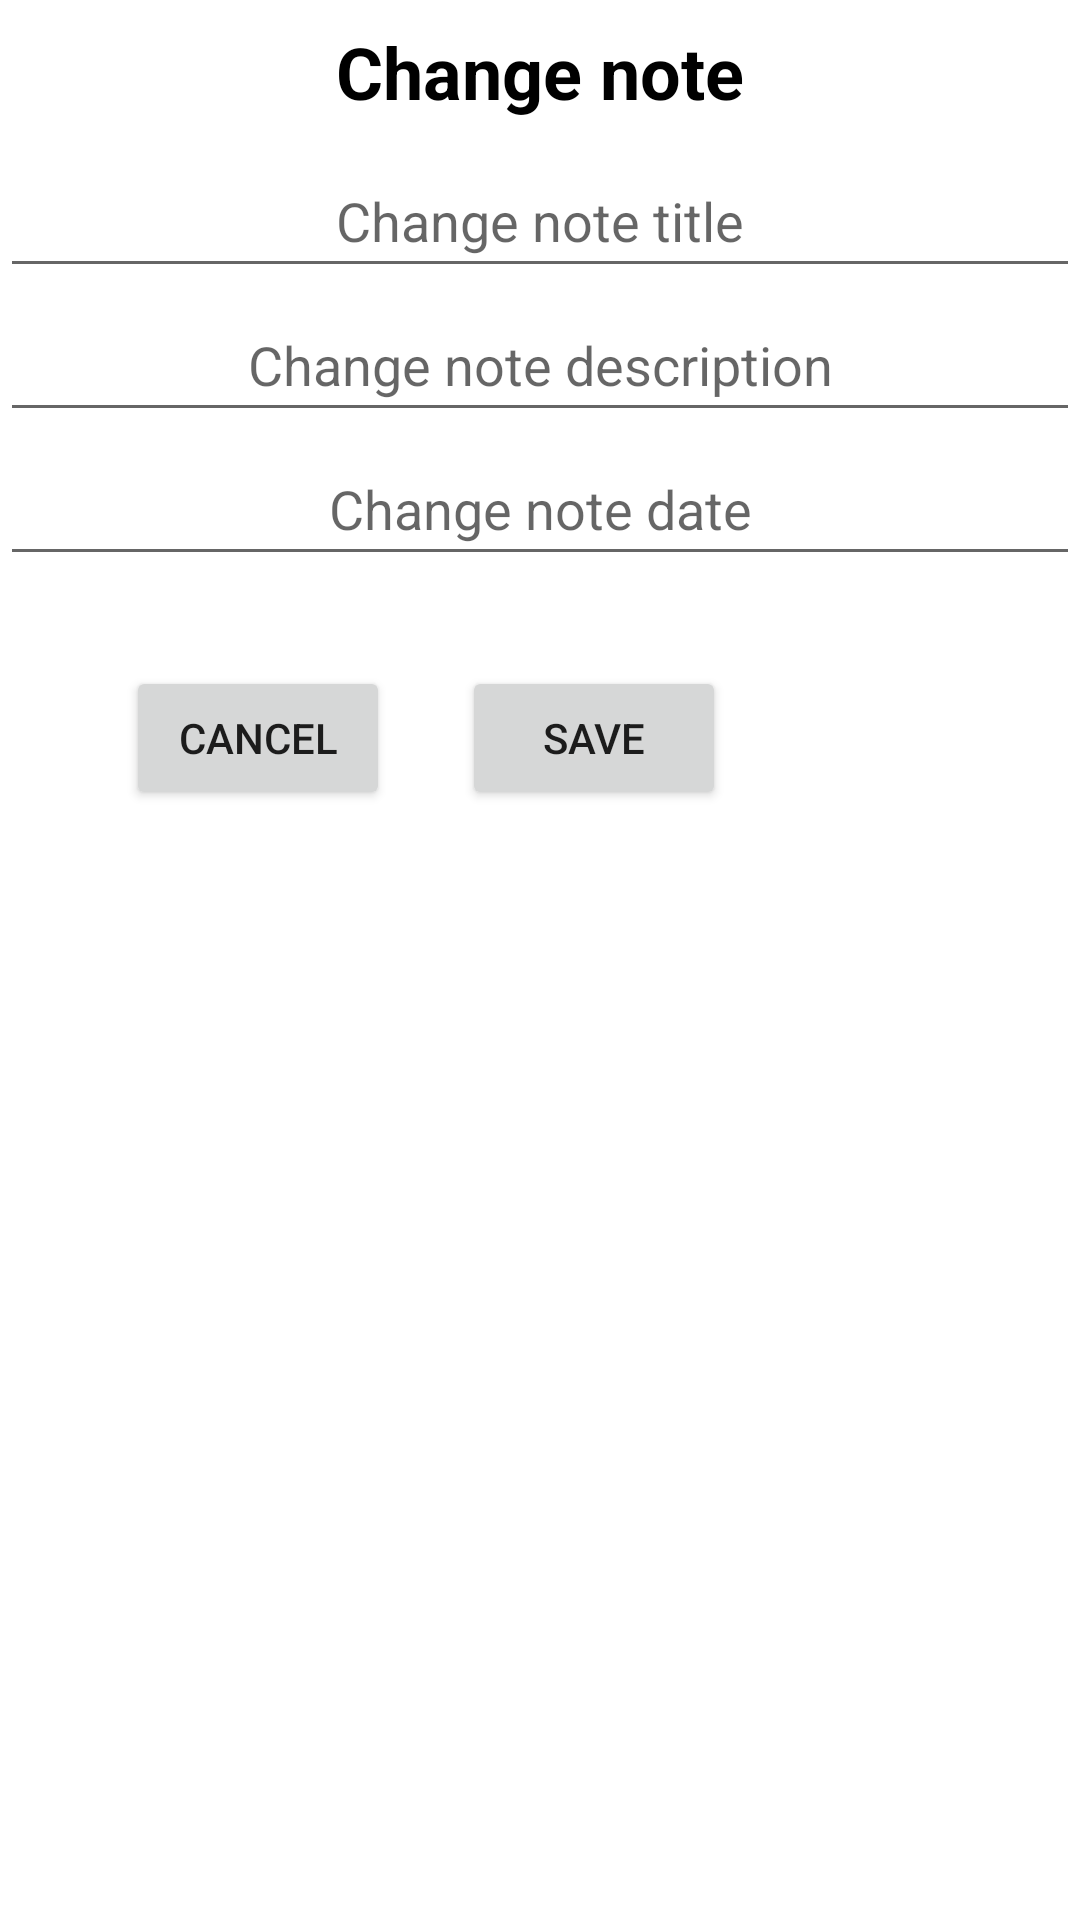

Reconstruct the res/layout file that produces this screen, plus the resources it refers to.
<!-- AndroidManifest.xml: application theme Theme.Hw4App -->
<!-- res/layout/fragment_dialog_change.xml -->
<?xml version="1.0" encoding="utf-8"?>
<LinearLayout xmlns:android="http://schemas.android.com/apk/res/android"
    xmlns:app="http://schemas.android.com/apk/res-auto"
    android:layout_width="wrap_content"
    android:layout_height="wrap_content"
    android:layout_gravity="center"
    android:orientation="vertical">

    <TextView
        android:layout_width="match_parent"
        android:layout_height="wrap_content"
        android:gravity="center"
        android:minHeight="48dp"
        android:text="Change note"
        android:textColor="@color/black"
        android:textSize="24dp"
        android:textStyle="bold" />

    <EditText
        android:id="@+id/dialog_edit_title"
        android:layout_width="match_parent"
        android:layout_height="wrap_content"
        android:gravity="center"
        android:hint="Change note title"
        android:minHeight="48dp" />

    <EditText
        android:id="@+id/dialog_edit_description"
        android:layout_width="match_parent"
        android:layout_height="wrap_content"
        android:gravity="center"
        android:hint="Change note description"
        android:minHeight="48dp" />

    <EditText
        android:id="@+id/dialog_edit_date"
        android:layout_width="match_parent"
        android:layout_height="wrap_content"
        android:gravity="center"
        android:hint="Change note date"
        android:minHeight="48dp" />

    <LinearLayout
        android:layout_width="wrap_content"
        android:layout_height="wrap_content"
        android:orientation="horizontal"
        android:padding="30dp">


        <Button
            android:id="@+id/dialog_button_cancel"
            android:layout_width="wrap_content"
            android:layout_height="wrap_content"
            android:layout_marginHorizontal="12sp"
            android:text="Cancel" />

        <Button
            android:id="@+id/dialog_button_save"
            android:layout_width="wrap_content"
            android:layout_height="wrap_content"
            android:layout_marginHorizontal="12sp"
            android:text="save" />

    </LinearLayout>

</LinearLayout>
<!-- resources referenced by this layout -->
<resources>
  <style name="Theme.Hw4App" parent="Theme.MaterialComponents.DayNight.DarkActionBar">
          
          <item name="colorPrimary">@color/purple_500</item>
          <item name="colorPrimaryVariant">@color/purple_700</item>
          <item name="colorOnPrimary">@color/white</item>
          
          <item name="colorSecondary">@color/teal_200</item>
          <item name="colorSecondaryVariant">@color/teal_700</item>
          <item name="colorOnSecondary">@color/black</item>
          
          <item name="android:statusBarColor" tools:targetApi="l">?attr/colorPrimaryVariant</item>
          
      </style>
  <!-- not gathered from this repository: default colours our renderer supplied (Android Studio template values) -->
  <color name="purple_500">#FF6200EE</color>
  <color name="purple_700">#FF3700B3</color>
  <color name="teal_200">#FF03DAC5</color>
  <color name="teal_700">#FF018786</color>
  <color name="black">#FF000000</color>
  <color name="white">#FFFFFFFF</color>
</resources>
